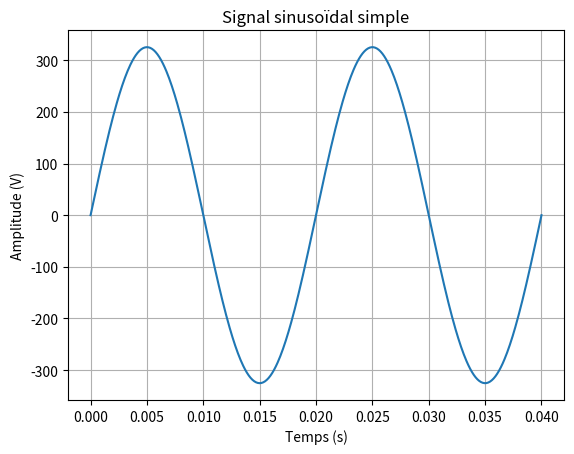

Here is the Python script that generated this plot:
import numpy as np

import matplotlib.pyplot as plt
import math


def Main():
    frequence = 50  # Hz
    amplitude = 230*math.sqrt(2) # Volts
    periode = 1 / frequence
    t = np.linspace(0, 2 * periode, 500)  # 2 périodes

    signal = amplitude * np.sin(2 * math.pi * frequence * t)

    plt.plot(t, signal)
    plt.title("Signal sinusoïdal simple")
    plt.xlabel("Temps (s)")
    plt.ylabel("Amplitude (V)")
    plt.grid(True)
    plt.show()


if __name__ == "__main__":
    Main()